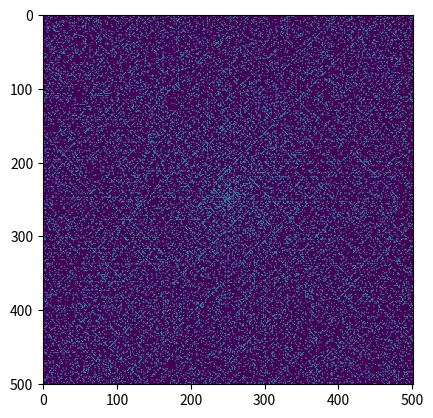

Write Python code to recreate this figure.
import numpy as np
import matplotlib.pyplot as plt
from matplotlib.colors import ListedColormap
from timeit import default_timer as timer
from PIL import Image
start = timer()


NumRow = 501
summation = 0

CenterRow = int((NumRow/2)//1)
H = 1
primeCount = 0

MatrixInitialize = timer()
Matrix = np.full(shape=(NumRow,NumRow), fill_value=0)
Matrix[CenterRow,CenterRow] = 1


def IsPrime(n,x,y):
    global primeCount
    if (n <= 3):
        primeCount += 1
        Matrix[x][y] = 1
        return(1)
    
    if ((n % 2 == 0) or (n % 3 == 0)):
        return(1)

    for m in range(5, int(n**0.5)+1,6):
        if ((n % m == 0) or (n % (m+2)) == 0):
            return(1)

    primeCount += 1
    Matrix[x][y] = 1

for i in range(0, NumRow*2 - 1):

    x = CenterRow + (-1)**(int((i/2)//1)) * int((i/4 + 1/2)//1)
    y = CenterRow + int(((-1)**(int((i/2 - 1/2)//1)) * int((i/4 + 3/4)//1))//1)
    n = int((i/2 + 1)//1)

    k = (2*((i+1)**2) -1 + (-1)**(i+1))/8 + 2

    if(i == (NumRow*2 - 2)):
        n = int((k-2)**0.5)//1
        
        for i in range(1,n+1):
                Matrix[x][y+i] = 0
                IsPrime((k+i-1),x,y+i)
        break


    b = [0,-1,0,1]

    for z in range(1, n+1):
        Matrix[x + (z*b[i%4])][y + (z*b[3-(i%4)])] = 0
        IsPrime((k + z - 1),(x + (z*b[i%4])), (y + (z*b[3-(i%4)])))


Matrix[CenterRow,CenterRow] = 0
Matrix[CenterRow,CenterRow+1] = 1

print("Total time to generate = ", timer()-start)
print("primecount : ", primeCount)
    
fig, ax = plt.subplots()
im = ax.imshow(Matrix)

plt.show()

rescaled = (255.0 / Matrix.max() * (Matrix - Matrix.min())).astype(np.uint8)

im = Image.fromarray(rescaled)
im.save("UlamOutput.jpeg")
